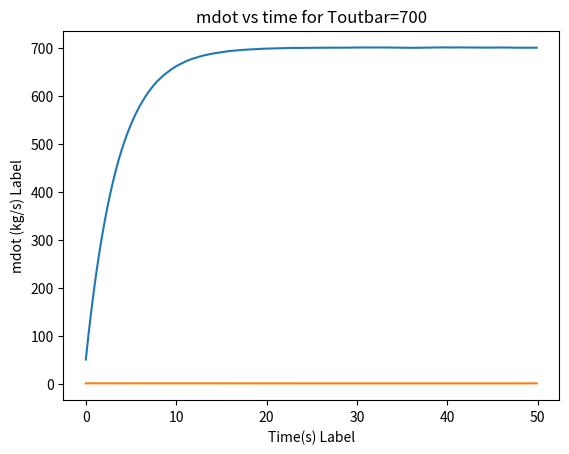

Generate this figure with matplotlib:
import numpy as np
import matplotlib.pyplot as plt

# Constants
cp_bed = 450
Ci = 450
alpha = cp_bed / Ci

dt = 1e-1
t = np.arange(0, 50, dt)

# Equilibrium
Qdot_gen_i = 100000
Tin = 50
Tout_bar = 700
mdot_bar = Qdot_gen_i / (cp_bed * (Tout_bar - Tin))

# Control parameters
kp = 0.0001    # smaller gain helps stability

# Storage
Tout_hist = np.zeros_like(t)
mdot_hist = np.zeros_like(t)

# Initial conditions
Tout_hist[0] = Tin
mdot_hist[0] = mdot_bar
deltaTout = Tout_hist[0] - Tout_bar

for k in range(t.shape[0] - 1):
    # feedback controller
    error = Tout_bar - Tout_hist[k] + np.random.normal(0, 10)
    mdot = mdot_bar + kp * error
    deltamdot = mdot - mdot_bar

    # one step update (Euler)
    deltaTout = deltaTout + dt * ( -alpha*mdot_bar*deltaTout + alpha*(Tin - Tout_bar)*deltamdot )
    Tout_next = Tout_bar + deltaTout

    # store
    Tout_hist[k+1] = Tout_next
    mdot_hist[k+1] = mdot


# plot the linearized Tout(t) as a function of t 
plt.plot(t, Tout_hist)
plt.xlabel("Time(s) Label")
plt.ylabel("Tout (C) Label")
plt.title("Tout vs time for Toutbar=700")
plt.show()

# plot the linearized mdot(t) as a function of t 
plt.plot(t, mdot_hist)
plt.xlabel("Time(s) Label")
plt.ylabel("mdot (kg/s) Label")
plt.title("mdot vs time for Toutbar=700")
plt.show()

